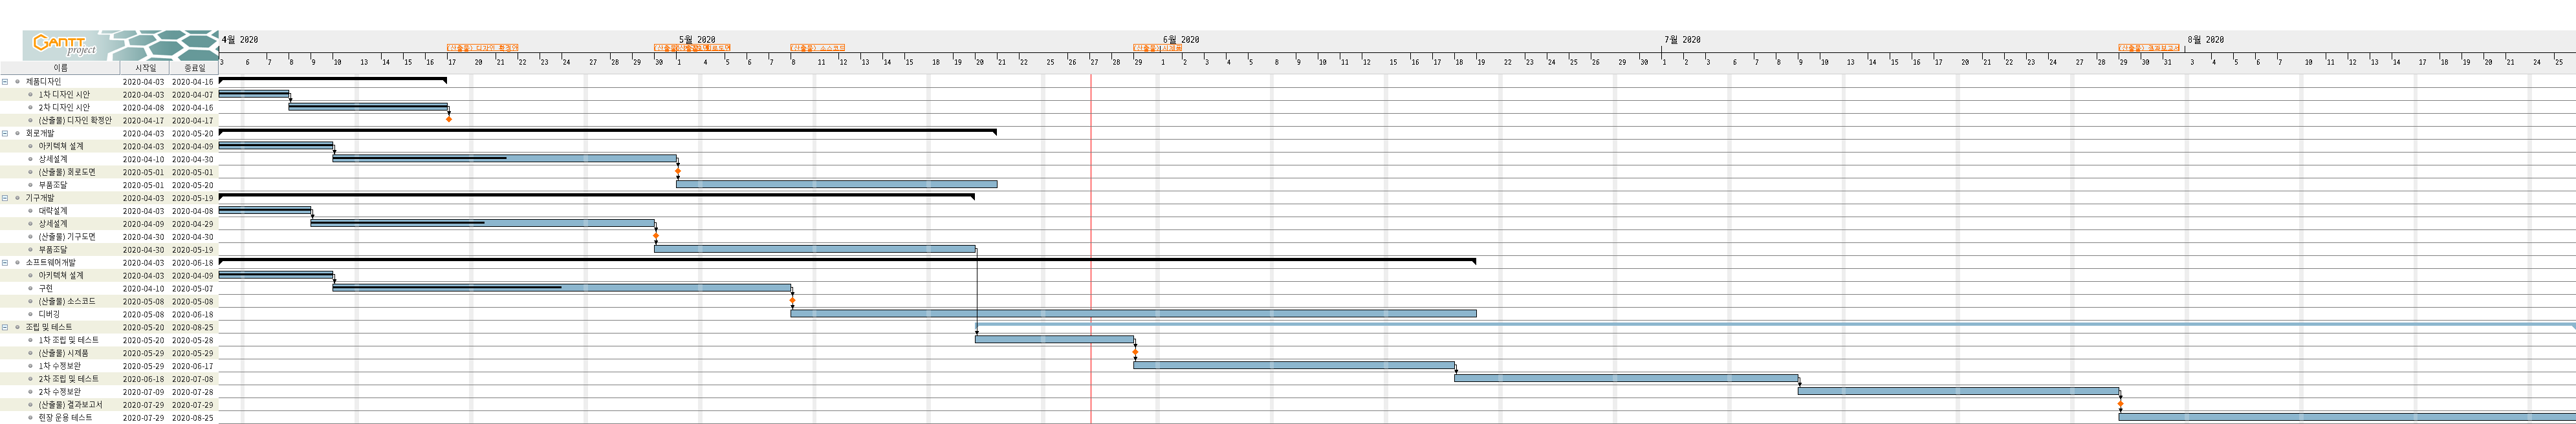

The file beside this chart, header and first rows:
ID, 이름, 시작일, 종료일, 기간, 완료, 비용, 코디네이터, 선행 작업, 개요 번호, 자원, Assignments, 작업 색상, 웹링크, 노트
5, 제품디자인, 2020-04-03, 2020-04-16, 10, 100, 0, , , 1, , , #000000, , 
6, 1차 디자인 시안, 2020-04-03, 2020-04-07, 3, 100, 0, , , 1.1, , , , , 
7, 2차 디자인 시안, 2020-04-08, 2020-04-16, 7, 100, 0, , 6, 1.2, , , , , 
8, (산출물) 디자인 확정안, 2020-04-17, 2020-04-17, 0, 100, 0, , 7, 1.3, , , #ff7000, , 
9, 회로개발, 2020-04-03, 2020-05-20, 34, 35, 0, , , 2, , , #000000, , 
10, 아키텍쳐 설계, 2020-04-03, 2020-04-09, 5, 100, 0, , , 2.1, , , , , 
11, 상세설계, 2020-04-10, 2020-04-30, 15, 50, 0, , 10, 2.2, , , , , 
12, (산출물) 회로도면, 2020-05-01, 2020-05-01, 0, 0, 0, , 11, 2.3, , , #ff7000, , 
13, 부품조달, 2020-05-01, 2020-05-20, 14, 0, 0, , 12, 2.4, , , , , 
14, 기구개발, 2020-04-03, 2020-05-19, 33, 33, 0, , , 3, , , #000000, , 
15, 대략설계, 2020-04-03, 2020-04-08, 4, 100, 0, , , 3.1, , , , , 
16, 상세설계, 2020-04-09, 2020-04-29, 15, 50, 0, , 15, 3.2, , , , , 
17, (산출물) 기구도면, 2020-04-30, 2020-04-30, 0, 0, 0, , 16, 3.3, , , #ff7000, , 
18, 부품조달, 2020-04-30, 2020-05-19, 14, 0, 0, , 17, 3.4, , , , , 
19, 소프트웨어개발, 2020-04-03, 2020-06-18, 55, 26, 0, , , 4, , , #000000, , 
20, 아키텍쳐 설계, 2020-04-03, 2020-04-09, 5, 100, 0, , , 4.1, , , , , 
21, 구현, 2020-04-10, 2020-05-07, 20, 50, 0, , 20, 4.2, , , , , 
22, (산출물) 소스코드, 2020-05-08, 2020-05-08, 0, 0, 0, , 21, 4.3, , , #ff7000, , 
23, 디버깅, 2020-05-08, 2020-06-18, 30, 0, 0, , 22, 4.4, , , , , 
24, 조립 및 테스트, 2020-05-20, 2020-08-25, 70, 0, 0, , , 5, , , , , 
25, 1차 조립 및 테스트, 2020-05-20, 2020-05-28, 7, 0, 0, , 18, 5.1, , , , , 
26, (산출물) 시제품, 2020-05-29, 2020-05-29, 0, 0, 0, , 25, 5.2, , , #ff7000, , 
27, 1차 수정보완, 2020-05-29, 2020-06-17, 14, 0, 0, , 26, 5.3, , , , , 
28, 2차 조립 및 테스트, 2020-06-18, 2020-07-08, 15, 0, 0, , 27, 5.4, , , , , 
29, 2차 수정보완, 2020-07-09, 2020-07-28, 14, 0, 0, , 28, 5.5, , , , , 
30, (산출물) 결과보고서, 2020-07-29, 2020-07-29, 0, 0, 0, , 29, 5.6, , , #ff7000, , 
31, 현장 운용 테스트, 2020-07-29, 2020-08-25, 20, 0, 0, , 30, 5.7, , , , , 
